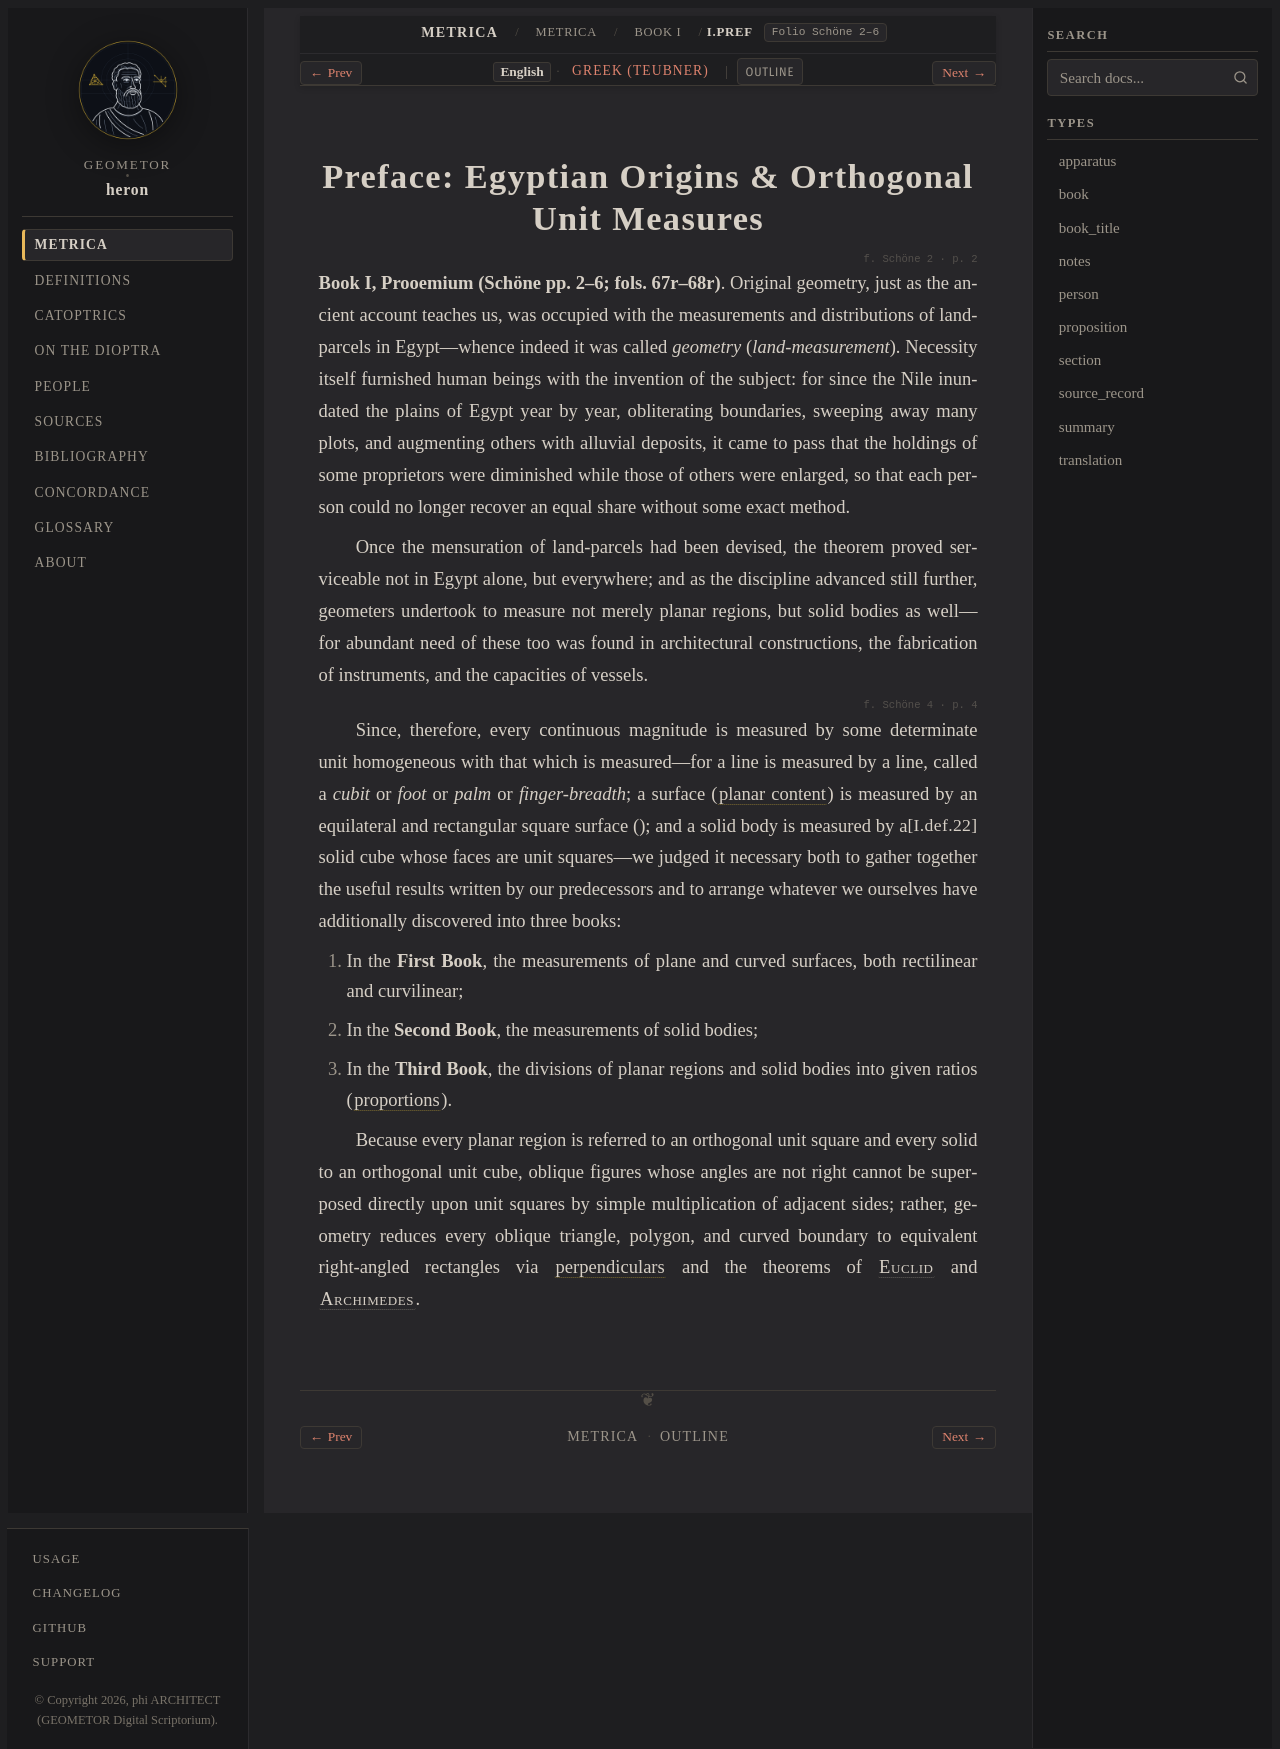

repository: geometor/heron · page: metrica/book_01/prooemium/index.html · generator: sphinx

:order: 1
:type: section
:canonical_id: I.Pref
:folio: Schöne 2–6

.. _sec-metrica-i-prooemium:

Preface: Egyptian Origins & Orthogonal Unit Measures
====================================================

.. folio:: Schöne 2
   :page: 2

**Book I, Prooemium (Schöne pp. 2–6; fols. 67r–68r)**. Original geometry, just as the ancient account teaches us, was occupied with the measurements and distributions of land-parcels in Egypt—whence indeed it was called *geometry* (*land-measurement*). Necessity itself furnished human beings with the invention of the subject: for since the Nile inundated the plains of Egypt year by year, obliterating boundaries, sweeping away many plots, and augmenting others with alluvial deposits, it came to pass that the holdings of some proprietors were diminished while those of others were enlarged, so that each person could no longer recover an equal share without some exact method.

Once the mensuration of land-parcels had been devised, the theorem proved serviceable not in Egypt alone, but everywhere; and as the discipline advanced still further, geometers undertook to measure not merely planar regions, but solid bodies as well—for abundant need of these too was found in architectural constructions, the fabrication of instruments, and the capacities of vessels.

.. folio:: Schöne 4
   :page: 4

Since, therefore, every continuous magnitude is measured by some determinate unit homogeneous with that which is measured—for a line is measured by a line, called a *cubit* or *foot* or *palm* or *finger-breadth*; a surface (:term:`planar content <embadon>`) is measured by an equilateral and rectangular square surface (:just:`I.def.22`); and a solid body is measured by a solid cube whose faces are unit squares—we judged it necessary both to gather together the useful results written by our predecessors and to arrange whatever we ourselves have additionally discovered into three books:

1. In the **First Book**, the measurements of plane and curved surfaces, both rectilinear and curvilinear;
2. In the **Second Book**, the measurements of solid bodies;
3. In the **Third Book**, the divisions of planar regions and solid bodies into given ratios (:term:`proportions <analogia>`).

Because every planar region is referred to an orthogonal unit square and every solid to an orthogonal unit cube, oblique figures whose angles are not right cannot be superposed directly upon unit squares by simple multiplication of adjacent sides; rather, geometry reduces every oblique triangle, polygon, and curved boundary to equivalent right-angled rectangles via :term:`perpendiculars <kathetos>` and the theorems of :person:`Euclid <euclid>` and :person:`Archimedes <archimedes>`.
